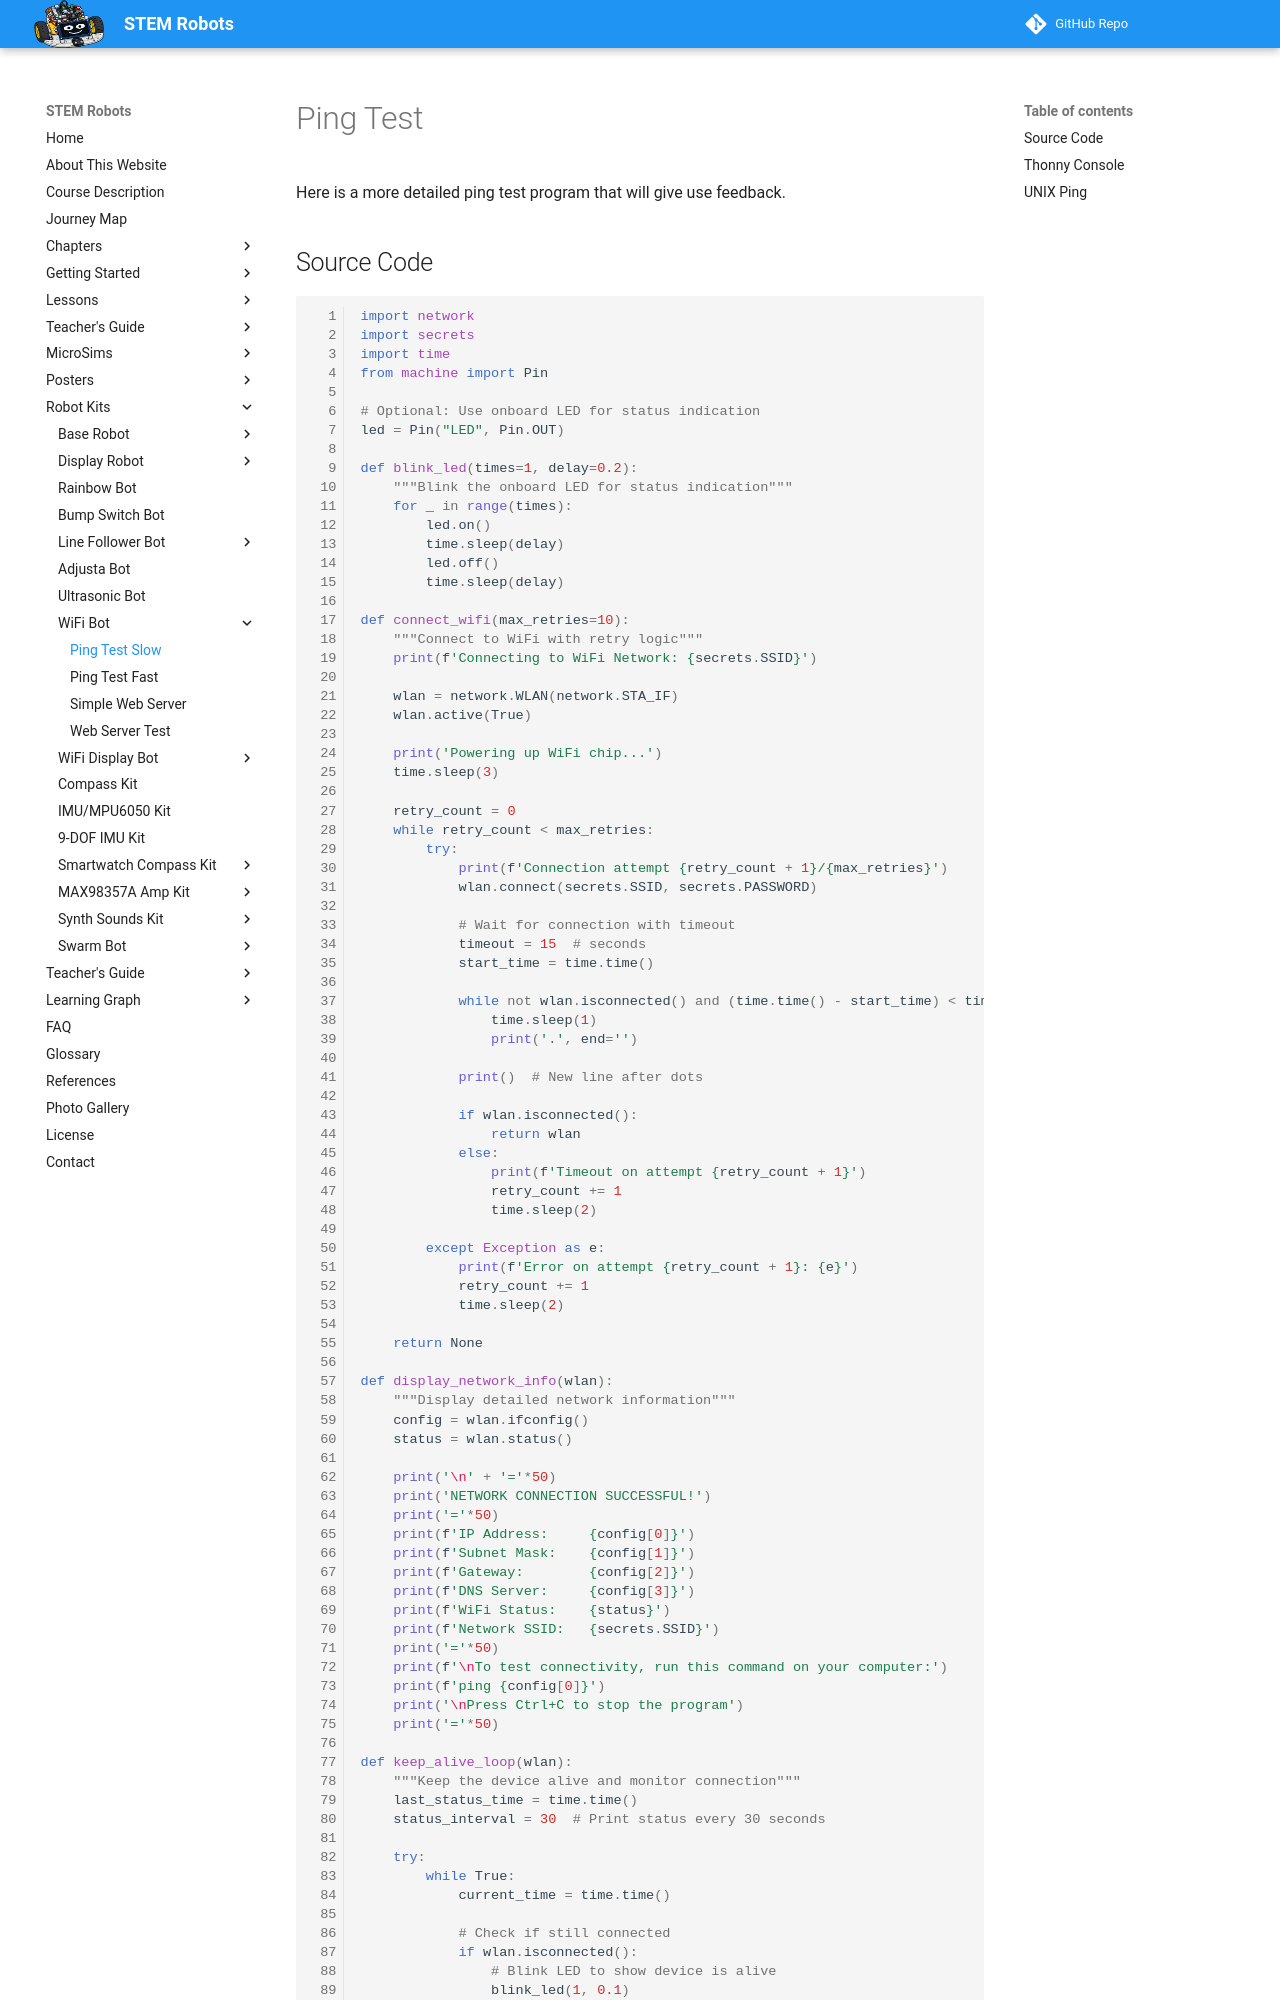

repository: dmccreary/stem-robots · page: kits/wifi-bot/02-ping-test-slow/index.html · generator: mkdocs

# Ping Test

Here is a more detailed ping test program that will give use feedback.

## Source Code

```python
import network
import secrets
import time
from machine import Pin

# Optional: Use onboard LED for status indication
led = Pin("LED", Pin.OUT)

def blink_led(times=1, delay=0.2):
    """Blink the onboard LED for status indication"""
    for _ in range(times):
        led.on()
        time.sleep(delay)
        led.off()
        time.sleep(delay)

def connect_wifi(max_retries=10):
    """Connect to WiFi with retry logic"""
    print(f'Connecting to WiFi Network: {secrets.SSID}')
    
    wlan = network.WLAN(network.STA_IF)
    wlan.active(True)
    
    print('Powering up WiFi chip...')
    time.sleep(3)
    
    retry_count = 0
    while retry_count < max_retries:
        try:
            print(f'Connection attempt {retry_count + 1}/{max_retries}')
            wlan.connect(secrets.SSID, secrets.PASSWORD)
            
            # Wait for connection with timeout
            timeout = 15  # seconds
            start_time = time.time()
            
            while not wlan.isconnected() and (time.time() - start_time) < timeout:
                time.sleep(1)
                print('.', end='')
            
            print()  # New line after dots
            
            if wlan.isconnected():
                return wlan
            else:
                print(f'Timeout on attempt {retry_count + 1}')
                retry_count += 1
                time.sleep(2)
                
        except Exception as e:
            print(f'Error on attempt {retry_count + 1}: {e}')
            retry_count += 1
            time.sleep(2)
    
    return None

def display_network_info(wlan):
    """Display detailed network information"""
    config = wlan.ifconfig()
    status = wlan.status()
    
    print('\n' + '='*50)
    print('NETWORK CONNECTION SUCCESSFUL!')
    print('='*50)
    print(f'IP Address:     {config[0]}')
    print(f'Subnet Mask:    {config[1]}')
    print(f'Gateway:        {config[2]}')
    print(f'DNS Server:     {config[3]}')
    print(f'WiFi Status:    {status}')
    print(f'Network SSID:   {secrets.SSID}')
    print('='*50)
    print(f'\nTo test connectivity, run this command on your computer:')
    print(f'ping {config[0]}')
    print('\nPress Ctrl+C to stop the program')
    print('='*50)
